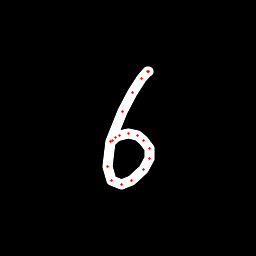

Source data for this figure (header and first rows):
x, y, hover, eod
148.1, 71.88, 0.0, 0.0
148.2, 71.85, 0.0, 0.0
147.6, 71.98, 0.0, 0.0
141.3, 78.99, 0.0, 0.0
132, 92.76, 0.0, 0.0
122.2, 111.9, 0.0, 0.0
110.9, 142, 0.0, 0.0
107.3, 166.3, 0.0, 0.0
111.7, 180.1, 0.0, 0.0
121.3, 184.3, 0.0, 0.0
131.3, 180.9, 0.0, 0.0
143.6, 169.3, 0.0, 0.0
149.7, 158.6, 0.0, 0.0
149.3, 148.9, 0.0, 0.0
143.9, 140.3, 0.0, 0.0
137.1, 135.7, 0.0, 0.0
128.3, 133.4, 0.0, 0.0
119.8, 135.4, 0.0, 0.0
115.5, 137.7, 0.0, 0.0
112.9, 140.7, 0.0, 1.0
